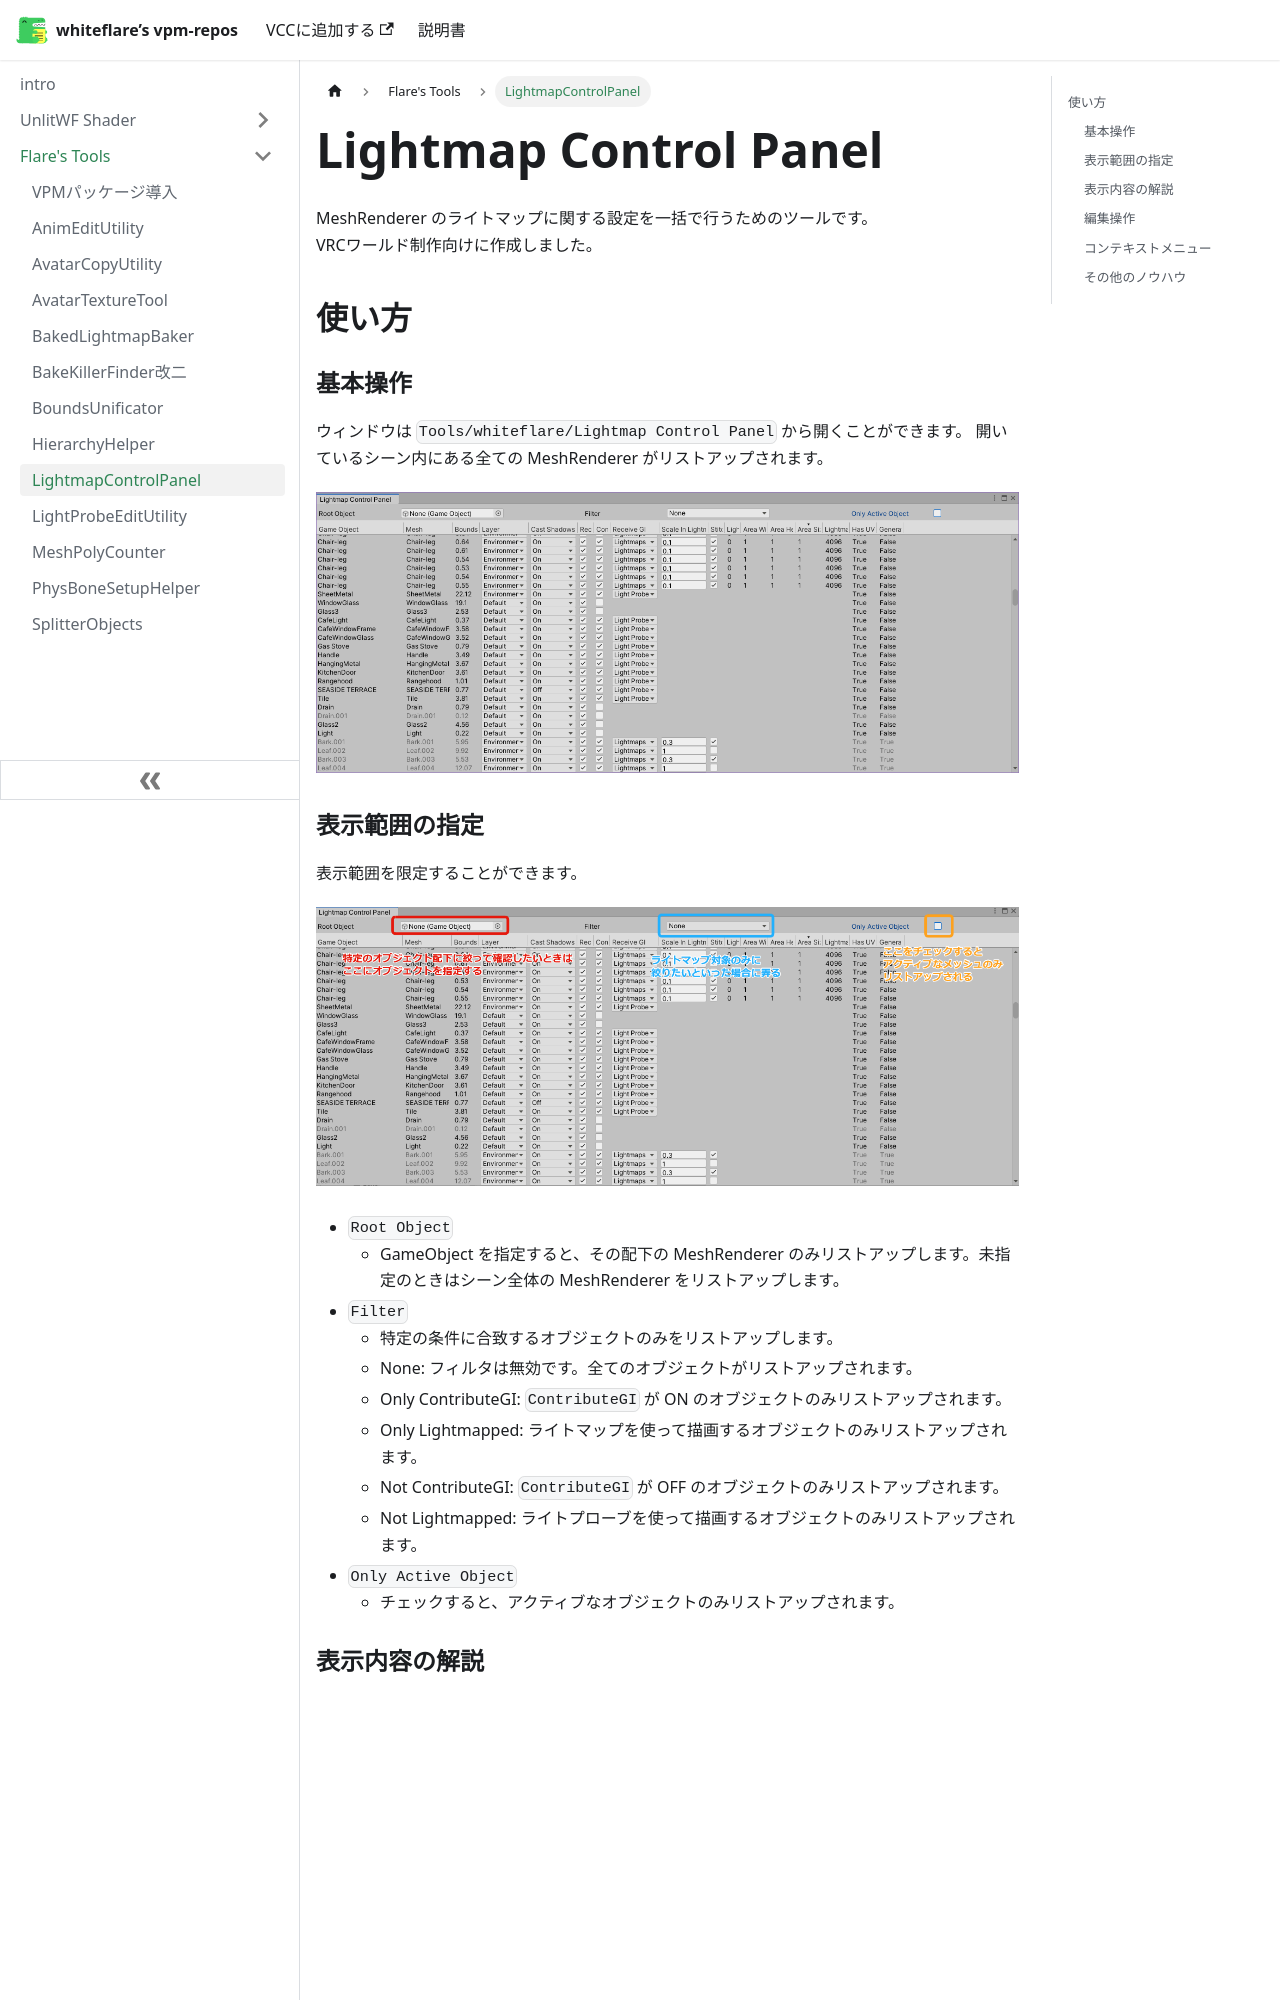

repository: whiteflare/vpm-repos · page: docs/tools/LightmapControlPanel.html · generator: docusaurus

# Lightmap Control Panel

MeshRenderer のライトマップに関する設定を一括で行うためのツールです。  
VRCワールド制作向けに作成しました。

## 使い方

### 基本操作

ウィンドウは `Tools/whiteflare/Lightmap Control Panel` から開くことができます。
開いているシーン内にある全ての MeshRenderer がリストアップされます。

![Image](./img/LightmapControlPanel-01.png)

### 表示範囲の指定

表示範囲を限定することができます。

![Image](./img/LightmapControlPanel-02.png)

- `Root Object`
    - GameObject を指定すると、その配下の MeshRenderer のみリストアップします。未指定のときはシーン全体の MeshRenderer をリストアップします。
- `Filter`
    - 特定の条件に合致するオブジェクトのみをリストアップします。
    - None: フィルタは無効です。全てのオブジェクトがリストアップされます。
    - Only ContributeGI: `ContributeGI` が ON のオブジェクトのみリストアップされます。
    - Only Lightmapped: ライトマップを使って描画するオブジェクトのみリストアップされます。
    - Not ContributeGI: `ContributeGI` が OFF のオブジェクトのみリストアップされます。
    - Not Lightmapped: ライトプローブを使って描画するオブジェクトのみリストアップされます。
- `Only Active Object`
    - チェックすると、アクティブなオブジェクトのみリストアップされます。
